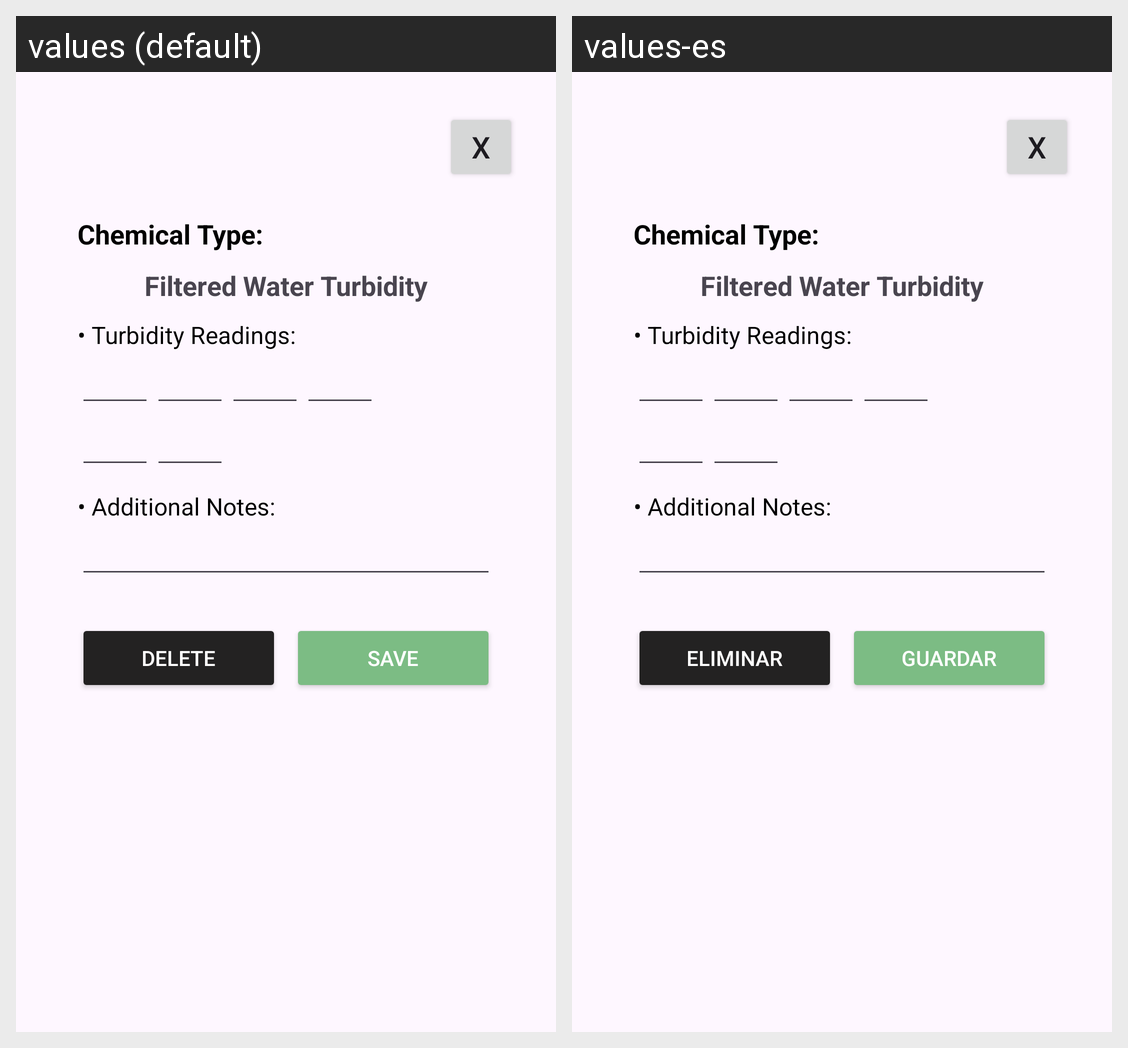

Locale-by-locale string values for the Android screen shown in this grid:
Android screen res/layout/edit_filtered_water_turbidity_entry.xml rendered under 2 locales, left to right: values (default), values-es. Device: Nexus 5 (rendered at 1080×1920; each locale shown at half size, 540×960, under a caption strip naming it); theme Theme.AguaDatosApp.
Strings drawn on this screen, with the default value and each locale's value (text and hints the layout hard-codes, and strings that could not be matched under every locale, appear in the picture but are not listed):

x
  values: X
  values-es: X

delete
  values: DELETE
  values-es: ELIMINAR

save
  values: SAVE
  values-es: GUARDAR
